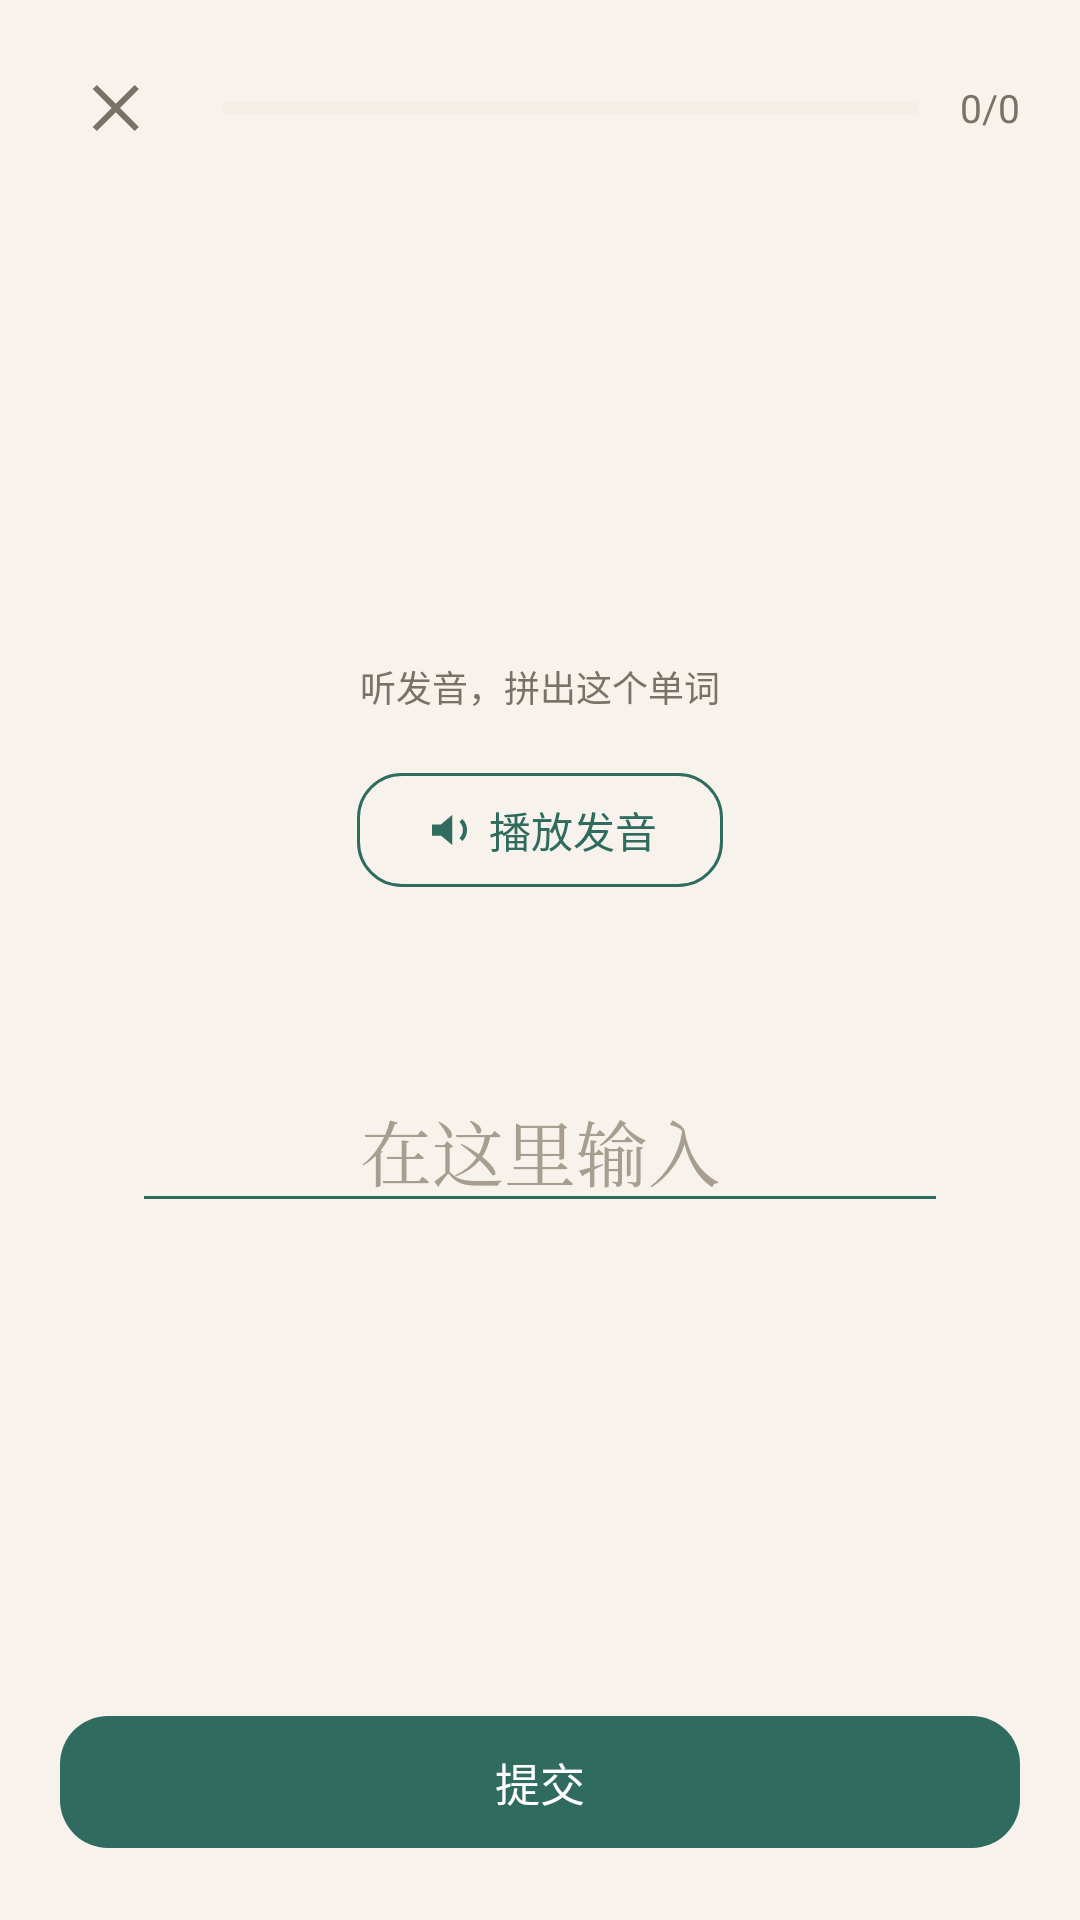

Here is an Android app screen rendered from its layout file. Give the layout XML and the strings, colors and styles it references.
<!-- AndroidManifest.xml: activity theme Theme.Shici.Study -->
<!-- res/layout/activity_spell.xml -->
<?xml version="1.0" encoding="utf-8"?>
<FrameLayout xmlns:android="http://schemas.android.com/apk/res/android"
    xmlns:app="http://schemas.android.com/apk/res-auto"
    android:layout_width="match_parent"
    android:layout_height="match_parent"
    android:background="@color/paper">

    <LinearLayout
        android:layout_width="match_parent"
        android:layout_height="match_parent"
        android:orientation="vertical"
        android:paddingStart="20dp"
        android:paddingTop="16dp"
        android:paddingEnd="20dp"
        android:paddingBottom="20dp">

        <LinearLayout
            android:layout_width="match_parent"
            android:layout_height="wrap_content"
            android:gravity="center_vertical"
            android:orientation="horizontal">

            <ImageButton
                android:id="@+id/btnClose"
                android:layout_width="40dp"
                android:layout_height="40dp"
                android:background="?attr/selectableItemBackgroundBorderless"
                android:contentDescription="关闭"
                android:src="@drawable/ic_close" />

            <ProgressBar
                android:id="@+id/pbProgress"
                style="?android:attr/progressBarStyleHorizontal"
                android:layout_width="0dp"
                android:layout_height="6dp"
                android:layout_marginStart="14dp"
                android:layout_weight="1"
                android:max="100"
                android:progress="0"
                android:progressBackgroundTint="@color/line"
                android:progressTint="@color/green" />

            <TextView
                android:id="@+id/tvCounter"
                android:layout_width="wrap_content"
                android:layout_height="wrap_content"
                android:layout_marginStart="14dp"
                android:text="0/0"
                android:textColor="@color/ink2"
                android:textSize="13sp" />
        </LinearLayout>

        <LinearLayout
            android:id="@+id/card"
            android:layout_width="match_parent"
            android:layout_height="0dp"
            android:layout_marginTop="18dp"
            android:layout_weight="1"
            android:background="@drawable/bg_card"
            android:gravity="center"
            android:orientation="vertical"
            android:padding="24dp">

            <TextView
                android:layout_width="wrap_content"
                android:layout_height="wrap_content"
                android:text="听发音，拼出这个单词"
                android:textColor="@color/ink2"
                android:textSize="12sp" />

            <com.google.android.material.button.MaterialButton
                android:id="@+id/btnPlay"
                style="@style/Widget.Material3.Button.OutlinedButton"
                android:layout_width="wrap_content"
                android:layout_height="46dp"
                android:layout_marginTop="16dp"
                android:minWidth="0dp"
                android:paddingStart="22dp"
                android:paddingEnd="22dp"
                android:text="播放发音"
                android:textSize="14sp"
                app:cornerRadius="15dp"
                app:icon="@drawable/ic_speaker"
                app:iconTint="@color/green"
                app:strokeColor="@color/green" />

            <TextView
                android:id="@+id/tvMeaning"
                android:layout_width="match_parent"
                android:layout_height="wrap_content"
                android:layout_marginTop="14dp"
                android:gravity="center"
                android:textColor="@color/ink2"
                android:textSize="15sp" />

            <EditText
                android:id="@+id/etSpell"
                android:layout_width="match_parent"
                android:layout_height="wrap_content"
                android:layout_marginTop="22dp"
                android:backgroundTint="@color/green"
                android:gravity="center"
                android:hint="在这里输入"
                android:imeOptions="actionDone"
                android:inputType="textNoSuggestions"
                android:maxLines="1"
                android:textColor="@color/ink"
                android:textColorHint="@color/ink3"
                android:textSize="24sp"
                android:typeface="serif" />

            <TextView
                android:id="@+id/tvFeedback"
                android:layout_width="match_parent"
                android:layout_height="wrap_content"
                android:layout_marginTop="16dp"
                android:gravity="center"
                android:textSize="14sp"
                android:visibility="gone" />
        </LinearLayout>

        <com.google.android.material.button.MaterialButton
            android:id="@+id/btnAction"
            android:layout_width="match_parent"
            android:layout_height="52dp"
            android:layout_marginTop="14dp"
            android:text="提交"
            android:textSize="15sp"
            app:cornerRadius="16dp" />
    </LinearLayout>

    <LinearLayout
        android:id="@+id/finishLayout"
        android:layout_width="match_parent"
        android:layout_height="match_parent"
        android:background="@color/paper"
        android:gravity="center"
        android:orientation="vertical"
        android:padding="32dp"
        android:visibility="gone">

        <TextView
            android:layout_width="wrap_content"
            android:layout_height="wrap_content"
            android:text="✍️"
            android:textSize="40sp" />

        <TextView
            android:id="@+id/tvFinishTitle"
            android:layout_width="wrap_content"
            android:layout_height="wrap_content"
            android:layout_marginTop="12dp"
            android:text="听写完成"
            android:textColor="@color/ink"
            android:textSize="22sp"
            android:textStyle="bold" />

        <TextView
            android:id="@+id/tvFinishInfo"
            android:layout_width="wrap_content"
            android:layout_height="wrap_content"
            android:layout_marginTop="10dp"
            android:gravity="center"
            android:textColor="@color/ink2"
            android:textSize="14sp" />

        <com.google.android.material.button.MaterialButton
            android:id="@+id/btnFinishBack"
            android:layout_width="200dp"
            android:layout_height="52dp"
            android:layout_marginTop="28dp"
            android:text="回到首页"
            android:textSize="15sp"
            app:cornerRadius="16dp" />
    </LinearLayout>

</FrameLayout>
<!-- resources referenced by this layout -->
<resources>
  <color name="green">#2F6B5E</color>
  <color name="ink">#23201A</color>
  <color name="ink2">#7A7266</color>
  <color name="ink3">#A79E90</color>
  <color name="line">#E8E1D4</color>
  <color name="paper">#F7F3EC</color>
  <!-- drawable ic_close (drawable) -->
  <?xml version="1.0" encoding="utf-8"?>
  <vector xmlns:android="http://schemas.android.com/apk/res/android"
      android:width="24dp"
      android:height="24dp"
      android:viewportWidth="24"
      android:viewportHeight="24"
      android:tint="@color/ink2">
      <path
          android:fillColor="@android:color/white"
          android:pathData="M18.3,5.7L12,12l6.3,6.3 -1.4,1.4L10.6,13.4 4.3,19.7 2.9,18.3 9.2,12 2.9,5.7 4.3,4.3 10.6,10.6 16.9,4.3z" />
  </vector>
  <!-- drawable ic_speaker (drawable) -->
  <?xml version="1.0" encoding="utf-8"?>
  <vector xmlns:android="http://schemas.android.com/apk/res/android"
      android:width="24dp"
      android:height="24dp"
      android:viewportWidth="24"
      android:viewportHeight="24"
      android:tint="?attr/colorControlNormal">
      <path
          android:fillColor="@android:color/white"
          android:pathData="M4,9.5v5h4l5,4.2V5.3L8,9.5H4zM16.2,8.4a5,5 0 0 1 0,7.2l1.3,1.3a6.8,6.8 0 0 0 0,-9.8l-1.3,1.3z" />
  </vector>
  <style name="Theme.Shici.Study" parent="Theme.Shici">
          <item name="android:windowBackground">@color/paper</item>
      </style>
  <style name="Theme.Shici" parent="Theme.Material3.Light.NoActionBar">
          <item name="colorPrimary">@color/green</item>
          <item name="colorOnPrimary">@color/white</item>
          <item name="colorPrimaryContainer">@color/green_soft</item>
          <item name="colorOnPrimaryContainer">@color/green_dark</item>
          <item name="colorSecondary">@color/amber</item>
          <item name="colorOnSecondary">@color/white</item>
          <item name="colorSurface">@color/card</item>
          <item name="colorOnSurface">@color/ink</item>
          <item name="colorSurfaceVariant">@color/paper</item>
          <item name="colorOnSurfaceVariant">@color/ink2</item>
          <item name="colorError">@color/red</item>
          <item name="android:colorBackground">@color/paper</item>
          <item name="android:windowBackground">@color/paper</item>
          <item name="android:statusBarColor">@color/paper</item>
          <item name="android:windowLightStatusBar">true</item>
          <item name="android:navigationBarColor">@color/card</item>
          <item name="materialButtonStyle">@style/Widget.Shici.Button</item>
      </style>
  <color name="white">#FFFFFF</color>
  <color name="green_soft">#E3EFEA</color>
  <color name="green_dark">#24534A</color>
  <color name="amber">#D8A03D</color>
  <color name="card">#FFFFFF</color>
  <color name="red">#C0523F</color>
  <style name="Widget.Shici.Button" parent="Widget.Material3.Button">
          <item name="cornerRadius">14dp</item>
          <item name="android:textAllCaps">false</item>
          <item name="android:letterSpacing">0</item>
      </style>
</resources>
